Run: headless pygame with SDL's dummy video driver; simulated clock (each Clock.tick advances the game by its frame time, no real sleeping); random seed 0; keys injected as events and as key.get_pressed() state; no mouse input.
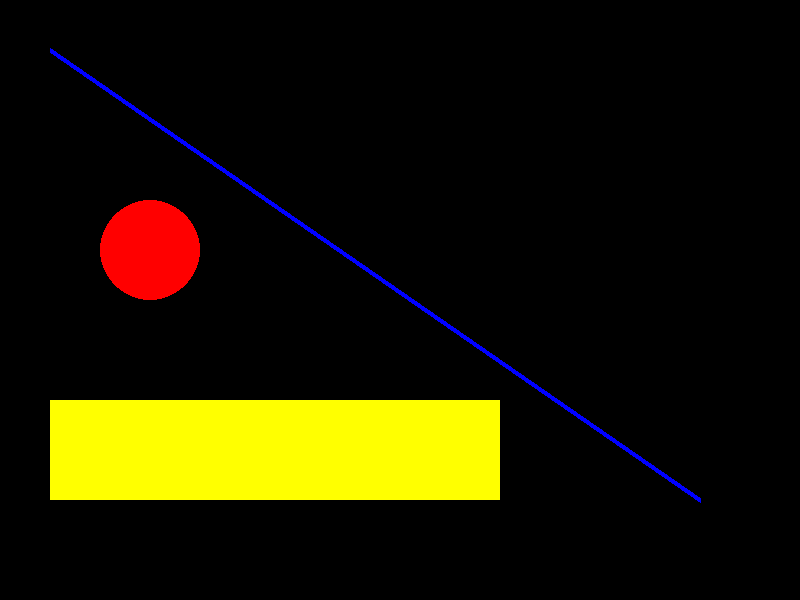
Frame 1 of 4 · flips 1–60 · no input
Frame 2 of 4 · flips 61–180 · tapped SPACE, RETURN · held RIGHT (→), D · screen unchanged from frame 1, image omitted
Frame 3 of 4 · flips 181–300 · held DOWN (↓), S · screen unchanged from frame 2, image omitted
Frame 4 of 4 · flips 301–420 · held LEFT (←), A, UP (↑), W · screen unchanged from frame 3, image omitted

The pygame program that drew these frames:

import pygame
import time

# 1. Initialize
pygame.init()

# 2. Create a window (width, height)
#screen = pygame.display.set_mode((0, 0),pygame.FULLSCREEN)  # fullscreen(do not use it is risky goes full screen and don't have option to close it. to close use Alt+F4)
screen = pygame.display.set_mode((800,600))
pygame.display.set_caption("My Game")
clock = pygame.time.Clock()

running = True
while running:
    # 3. Handle events (clicks, keys, quit)
    for event in pygame.event.get():
        if event.type == pygame.QUIT:
            running = False
    
    # 4. Update game logic here
    
    # 5. Draw everything
    screen.fill((0, 0, 0))  # black background
    
    pygame.draw.circle(screen, (255, 0, 0), (150, 250), 50)  # red circle
    pygame.draw.rect(screen, (255, 255, 0), (50, 400, 450, 100))  # yellow square
    pygame.draw.line(screen, (0, 0, 255), (50, 50), (700,500), 5)  # blue line
    
    # 6. Flip the display (actually show what you drew)
    pygame.display.flip()
    # Print the current FPS
    print(f'FPS: {int(clock.get_fps())}')
    
    # 7. Limit to 60 FPS
    clock.tick(60)
    time.sleep(2)

pygame.quit()
